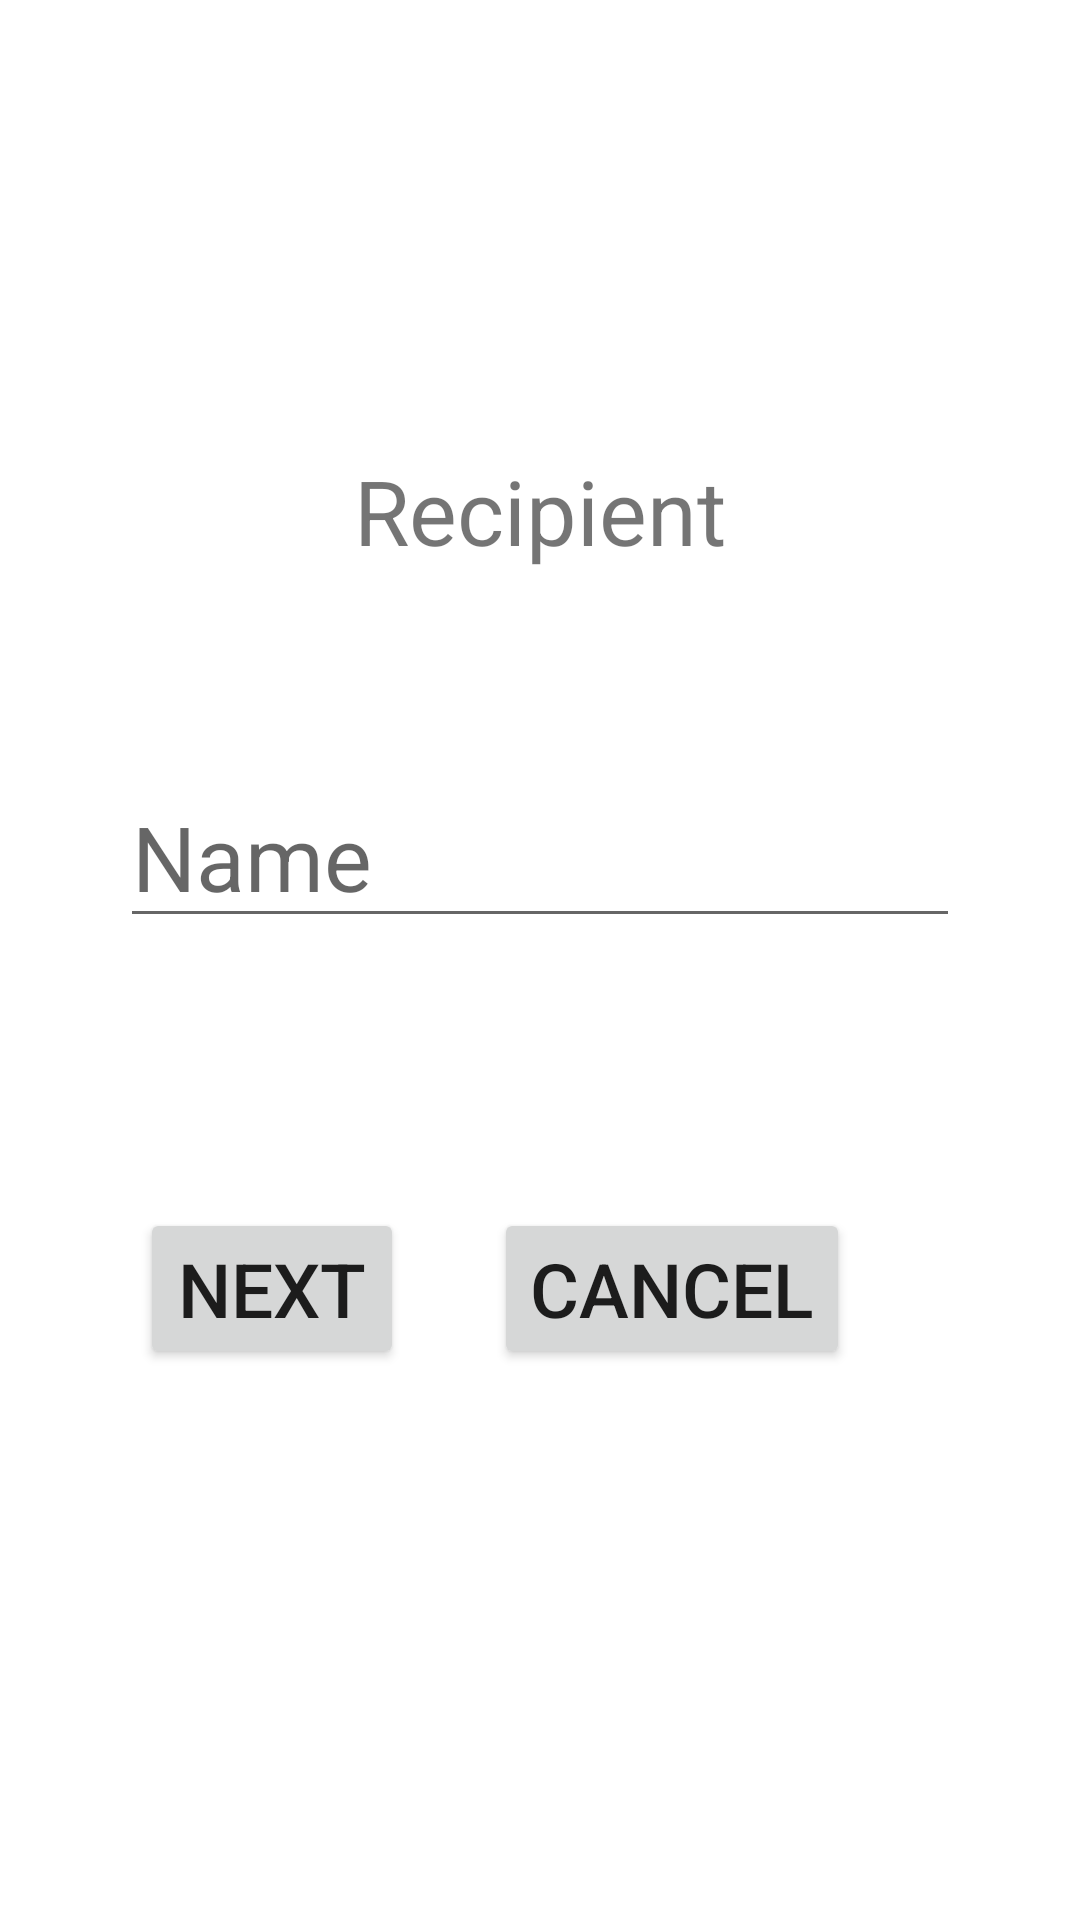

Here is an Android app screen rendered from its layout file. Give the layout XML and the strings, colors and styles it references.
<!-- AndroidManifest.xml: application theme Theme.Nav_component -->
<!-- res/layout/fragment_recipient.xml -->
<?xml version="1.0" encoding="utf-8"?>
<RelativeLayout xmlns:android="http://schemas.android.com/apk/res/android"
    xmlns:tools="http://schemas.android.com/tools"
    android:layout_width="match_parent"
    android:layout_height="match_parent"
    tools:context=".RecipientFragment">

    

    <TextView
        android:id="@+id/txt_recipient"
        android:layout_width="wrap_content"
        android:layout_height="wrap_content"
        android:layout_centerHorizontal="true"
        android:layout_marginLeft="50dp"
        android:layout_marginTop="150dp"
        android:text="Recipient"
        android:textSize="30dp" />

    <EditText
        android:id="@+id/et_name"
        android:layout_width="match_parent"
        android:layout_height="wrap_content"
        android:layout_below="@+id/txt_recipient"
        android:layout_centerVertical="true"
        android:layout_marginTop="65dp"
        android:layout_marginBottom="50dp"
        android:layout_marginLeft="40dp"
        android:layout_marginRight="40dp"
        android:hint="Name"
        android:textSize="30dp" />

    <LinearLayout
        android:layout_width="match_parent"
        android:layout_height="wrap_content"
        android:gravity="center"
        android:layout_below="@+id/et_name"
        android:layout_marginTop="10dp"
        android:orientation="horizontal">
        <Button
            android:id="@+id/btn_next"
            android:layout_width="wrap_content"
            android:layout_height="wrap_content"
            android:text="Next"
            android:textSize="25dp"/>

        <Button
            android:id="@+id/btn_cancel"
            android:layout_width="wrap_content"
            android:layout_height="wrap_content"
            android:layout_margin="30dp"
            android:text="cancel"
            android:textSize="25dp"/>
    </LinearLayout>


</RelativeLayout>
<!-- resources referenced by this layout -->
<resources>
  <style name="Theme.Nav_component" parent="Theme.MaterialComponents.DayNight.DarkActionBar">
          
          <item name="colorPrimary">@color/purple_500</item>
          <item name="colorPrimaryVariant">@color/purple_700</item>
          <item name="colorOnPrimary">@color/white</item>
          
          <item name="colorSecondary">@color/teal_200</item>
          <item name="colorSecondaryVariant">@color/teal_700</item>
          <item name="colorOnSecondary">@color/black</item>
          
          <item name="android:statusBarColor" tools:targetApi="l">?attr/colorPrimaryVariant</item>
          
      </style>
  <!-- not gathered from this repository: default colours our renderer supplied (Android Studio template values) -->
  <color name="purple_500">#FF6200EE</color>
  <color name="purple_700">#FF3700B3</color>
  <color name="teal_200">#FF03DAC5</color>
  <color name="teal_700">#FF018786</color>
  <color name="black">#FF000000</color>
  <color name="white">#FFFFFFFF</color>
</resources>
